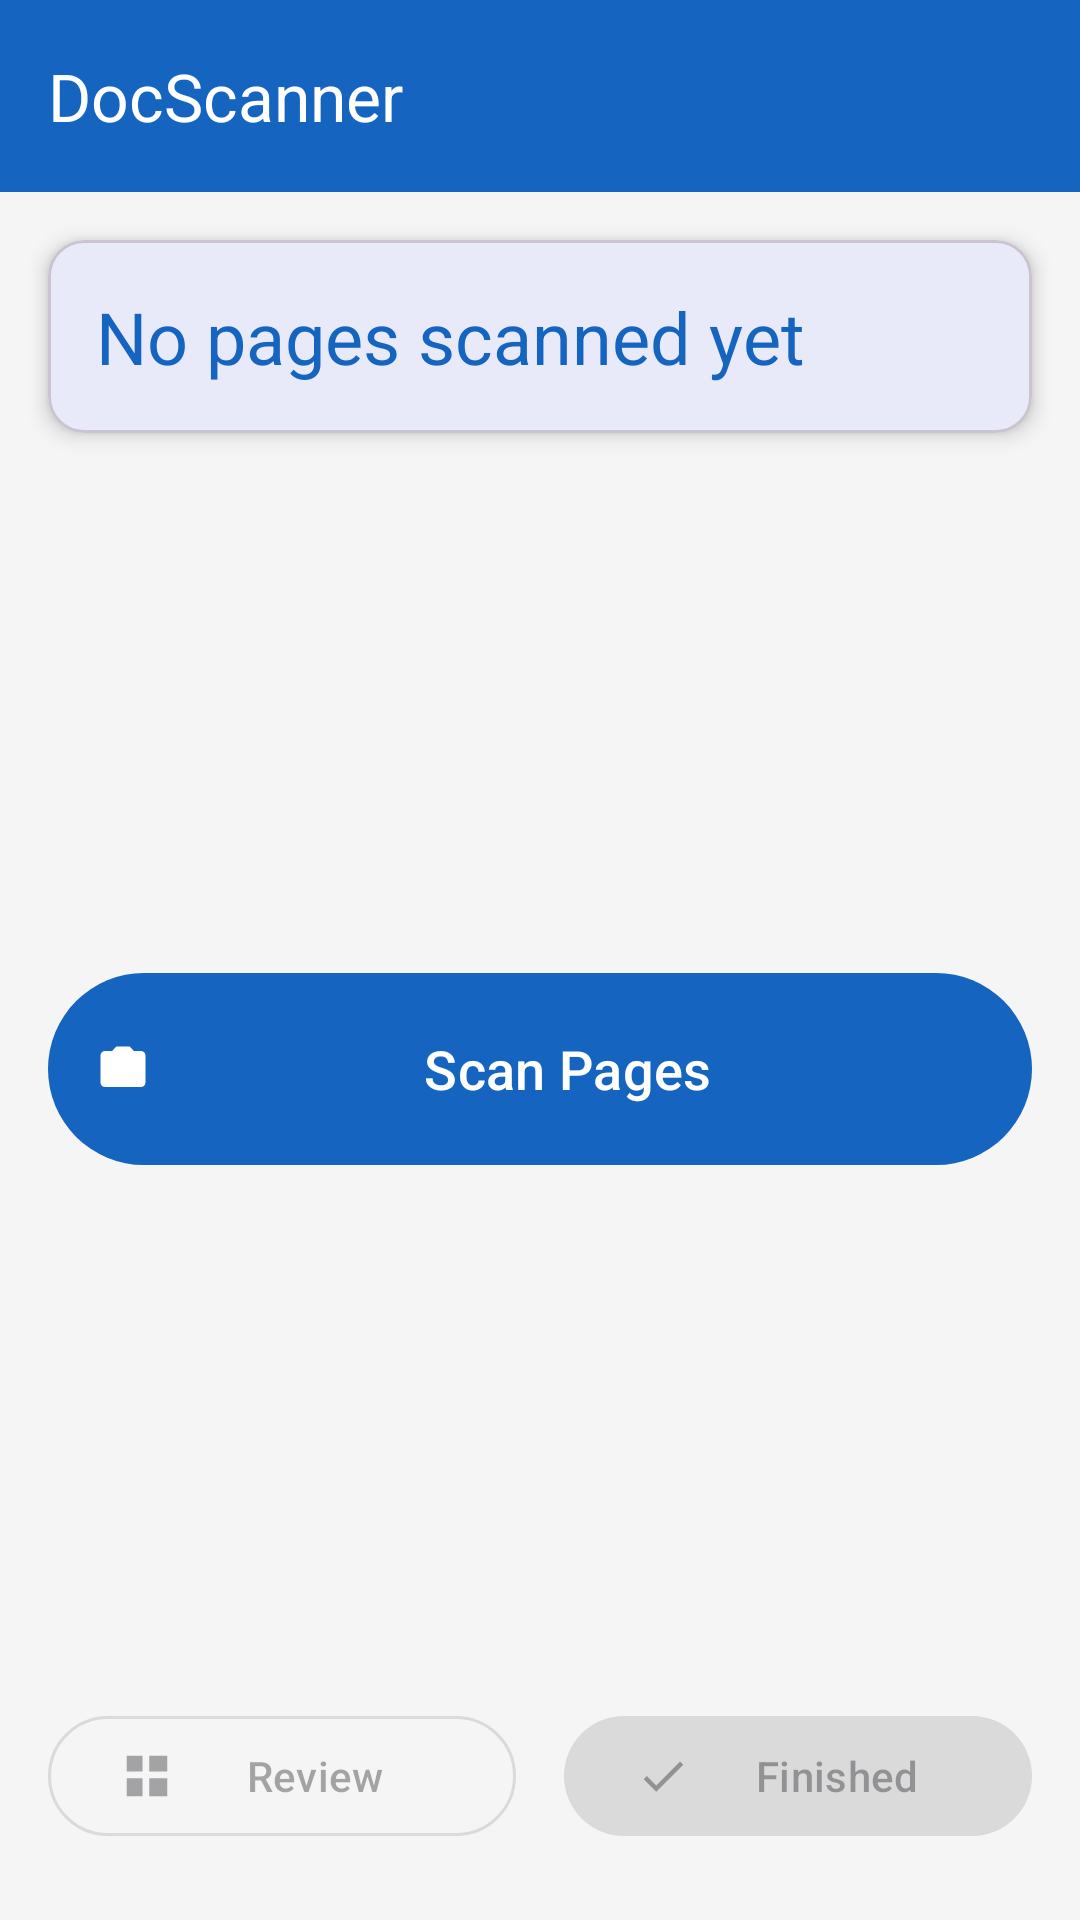

This screen was rendered from an Android layout file. Write that file and the resources it references.
<!-- AndroidManifest.xml: application theme Theme.DocScanner -->
<!-- res/layout/activity_scan.xml -->
<?xml version="1.0" encoding="utf-8"?>
<androidx.constraintlayout.widget.ConstraintLayout
    xmlns:android="http://schemas.android.com/apk/res/android"
    xmlns:app="http://schemas.android.com/apk/res-auto"
    xmlns:tools="http://schemas.android.com/tools"
    android:layout_width="match_parent"
    android:layout_height="match_parent"
    android:background="@color/background"
    tools:context=".ui.scan.ScanActivity">

    
    <com.google.android.material.appbar.MaterialToolbar
        android:id="@+id/toolbar"
        android:layout_width="0dp"
        android:layout_height="?attr/actionBarSize"
        android:background="@color/colorPrimary"
        app:layout_constraintEnd_toEndOf="parent"
        app:layout_constraintStart_toStartOf="parent"
        app:layout_constraintTop_toTopOf="parent"
        app:title="@string/app_name"
        app:titleTextColor="@android:color/white">

        <ImageButton
            android:id="@+id/btn_settings"
            android:layout_width="wrap_content"
            android:layout_height="wrap_content"
            android:layout_gravity="end"
            android:background="?attr/selectableItemBackgroundBorderless"
            android:contentDescription="@string/cd_settings"
            android:padding="12dp"
            android:src="@drawable/ic_settings"
            android:tint="@android:color/white" />
    </com.google.android.material.appbar.MaterialToolbar>

    
    <com.google.android.material.card.MaterialCardView
        android:id="@+id/card_status"
        android:layout_width="0dp"
        android:layout_height="wrap_content"
        android:layout_margin="16dp"
        app:cardCornerRadius="12dp"
        app:cardElevation="4dp"
        app:layout_constraintEnd_toEndOf="parent"
        app:layout_constraintStart_toStartOf="parent"
        app:layout_constraintTop_toBottomOf="@id/toolbar">

        <LinearLayout
            android:layout_width="match_parent"
            android:layout_height="wrap_content"
            android:orientation="vertical"
            android:padding="16dp">

            <TextView
                android:id="@+id/tv_page_count"
                android:layout_width="match_parent"
                android:layout_height="wrap_content"
                android:text="@string/label_no_pages"
                android:textAppearance="@style/TextAppearance.Material3.HeadlineSmall"
                android:textColor="@color/colorPrimary" />

            <TextView
                android:id="@+id/tv_status"
                android:layout_width="match_parent"
                android:layout_height="wrap_content"
                android:layout_marginTop="4dp"
                android:text=""
                android:textAppearance="@style/TextAppearance.Material3.BodyMedium"
                android:visibility="gone" />

            <ProgressBar
                android:id="@+id/progress_bar"
                style="@style/Widget.Material3.LinearProgressIndicator"
                android:layout_width="match_parent"
                android:layout_height="wrap_content"
                android:layout_marginTop="8dp"
                android:visibility="gone" />

            <TextView
                android:id="@+id/tv_upload_status"
                android:layout_width="match_parent"
                android:layout_height="wrap_content"
                android:layout_marginTop="4dp"
                android:text=""
                android:textAppearance="@style/TextAppearance.Material3.BodySmall"
                android:visibility="gone" />

        </LinearLayout>
    </com.google.android.material.card.MaterialCardView>

    
    <com.google.android.material.button.MaterialButton
        android:id="@+id/btn_scan"
        style="@style/Widget.Material3.Button.Icon"
        android:layout_width="0dp"
        android:layout_height="72dp"
        android:layout_margin="16dp"
        android:text="@string/action_scan"
        android:textSize="18sp"
        app:icon="@drawable/ic_camera"
        app:iconGravity="start"
        app:layout_constraintBottom_toTopOf="@id/til_file_name"
        app:layout_constraintEnd_toEndOf="parent"
        app:layout_constraintStart_toStartOf="parent"
        app:layout_constraintTop_toBottomOf="@id/card_status"
        app:layout_constraintVertical_chainStyle="packed" />

    
    <com.google.android.material.textfield.TextInputLayout
        android:id="@+id/til_file_name"
        style="@style/Widget.Material3.TextInputLayout.OutlinedBox"
        android:layout_width="0dp"
        android:layout_height="wrap_content"
        android:layout_marginHorizontal="16dp"
        android:layout_marginBottom="8dp"
        android:hint="File name (e.g. scan_2026-04-20)"
        android:visibility="gone"
        app:layout_constraintBottom_toTopOf="@id/btn_start_over"
        app:layout_constraintEnd_toEndOf="parent"
        app:layout_constraintStart_toStartOf="parent">

        <com.google.android.material.textfield.TextInputEditText
            android:id="@+id/et_file_name"
            android:layout_width="match_parent"
            android:layout_height="wrap_content"
            android:inputType="text"
            android:maxLines="1" />

    </com.google.android.material.textfield.TextInputLayout>

    
    <com.google.android.material.button.MaterialButton
        android:id="@+id/btn_start_over"
        style="@style/Widget.Material3.Button.OutlinedButton"
        android:layout_width="wrap_content"
        android:layout_height="wrap_content"
        android:layout_marginBottom="4dp"
        android:text="@string/action_start_over"
        android:visibility="gone"
        app:layout_constraintBottom_toTopOf="@id/action_row"
        app:layout_constraintEnd_toEndOf="parent"
        app:layout_constraintStart_toStartOf="parent" />

    
    <LinearLayout
        android:id="@+id/action_row"
        android:layout_width="0dp"
        android:layout_height="wrap_content"
        android:layout_marginHorizontal="16dp"
        android:layout_marginBottom="24dp"
        android:orientation="horizontal"
        app:layout_constraintBottom_toBottomOf="parent"
        app:layout_constraintEnd_toEndOf="parent"
        app:layout_constraintStart_toStartOf="parent">

        <com.google.android.material.button.MaterialButton
            android:id="@+id/btn_review"
            style="@style/Widget.Material3.Button.OutlinedButton"
            android:layout_width="0dp"
            android:layout_height="wrap_content"
            android:layout_marginEnd="8dp"
            android:layout_weight="1"
            android:enabled="false"
            android:text="@string/action_review"
            app:icon="@drawable/ic_grid" />

        <com.google.android.material.button.MaterialButton
            android:id="@+id/btn_finished"
            android:layout_width="0dp"
            android:layout_height="wrap_content"
            android:layout_marginStart="8dp"
            android:layout_weight="1"
            android:enabled="false"
            android:text="@string/action_finished"
            app:icon="@drawable/ic_check" />

    </LinearLayout>

</androidx.constraintlayout.widget.ConstraintLayout>
<!-- resources referenced by this layout -->
<resources>
  <color name="background">#F5F5F5</color>
  <color name="colorPrimary">#1565C0</color>
  <!-- drawable ic_camera (drawable) -->
  <?xml version="1.0" encoding="utf-8"?>
  <vector xmlns:android="http://schemas.android.com/apk/res/android"
      android:width="24dp"
      android:height="24dp"
      android:viewportWidth="24"
      android:viewportHeight="24">
      <path
          android:fillColor="@android:color/white"
          android:pathData="M12,15.2A3.2,3.2 0,0 1,8.8 12,3.2 3.2,0 0,1 12,8.8 3.2,3.2 0,0 1,15.2 12,3.2 3.2,0 0,1 12,15.2ZM9,2L7.17,4H4C2.9,4 2,4.9 2,6V18C2,19.1 2.9,20 4,20H20C21.1,20 22,19.1 22,18V6C22,4.9 21.1,4 20,4H16.83L15,2H9ZM12,17A5,5 0,0 0,17 12,5 5,0 0,0 12,7 5,5 0,0 0,7 12,5 5,0 0,0 12,17Z" />
  </vector>
  <!-- drawable ic_check (drawable) -->
  <?xml version="1.0" encoding="utf-8"?>
  <vector xmlns:android="http://schemas.android.com/apk/res/android"
      android:width="24dp"
      android:height="24dp"
      android:viewportWidth="24"
      android:viewportHeight="24">
      <path android:fillColor="@android:color/white"
          android:pathData="M9,16.17L4.83,12l-1.42,1.41L9,19 21,7l-1.41,-1.41z"/>
  </vector>
  <!-- drawable ic_grid (drawable) -->
  <?xml version="1.0" encoding="utf-8"?>
  <vector xmlns:android="http://schemas.android.com/apk/res/android"
      android:width="24dp" android:height="24dp"
      android:viewportWidth="24" android:viewportHeight="24">
      <path android:fillColor="#FF000000"
          android:pathData="M3,3h7v7H3zM13,3h8v7h-8zM3,13h7v8H3zM13,13h8v8h-8z"/>
  </vector>
  <string name="action_finished">Finished</string>
  <string name="action_review">Review</string>
  <string name="action_scan">Scan Pages</string>
  <string name="action_start_over">Start Over</string>
  <string name="app_name">DocScanner</string>
  <string name="cd_settings">Settings</string>
  <string name="label_no_pages">No pages scanned yet</string>
  <style name="Theme.DocScanner" parent="Theme.Material3.Light.NoActionBar">
          <item name="colorPrimary">@color/colorPrimary</item>
          <item name="colorPrimaryVariant">@color/colorPrimaryDark</item>
          <item name="colorOnPrimary">@color/on_primary</item>
          <item name="android:statusBarColor">@color/colorPrimaryDark</item>
      </style>
  <color name="colorPrimaryDark">#003c8f</color>
  <color name="on_primary">#FFFFFF</color>
</resources>
